Dataset: processed (GitHub, ruzbeh4/banknote-net). Classes: 1000000 variant 1 back, 1000000 variant 1 front, 100000 variant 1 back, 100000 variant 1 front, 100000 variant 2 front, 100000 variant 3 back, 100000 variant 3 front, 100000 variant 4 back, 100000 variant 4 front, 10000 variant 1 back, 10000 variant 1 front, 1000 variant 1 back, 1000 variant 1 front, 1000 variant 2 back, 1000 variant 2 front, 1000 variant 3 back, 1000 variant 3 front, 200000 variant 1 back, 200000 variant 1 front, 200000 variant 2 back, 200000 variant 2 front, 2000 variant 3 back, 2000 variant 3 front, 500000 variant 1 back, 500000 variant 1 front, 50000 variant 1 back, 50000 variant 1 front, 50000 variant 2 back, 50000 variant 2 front, 50000 variant 3 back, 50000 variant 3 front, 50000 variant 4 back, 50000 variant 4 front, 5000 variant 1 back, 5000 variant 1 front, 5000 variant 2 back, 5000 variant 2 front, 5000 variant 3 back, none.

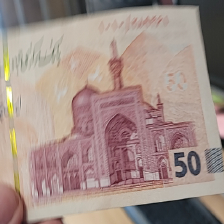
Label: 50000 variant 3 front

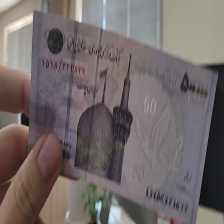
Label: 50000 variant 1 front

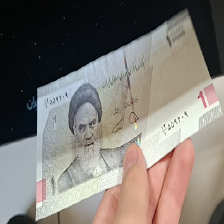
Label: 1000 variant 3 front

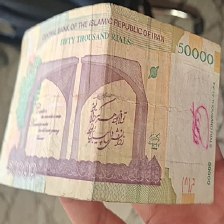
Label: 5000 variant 1 back

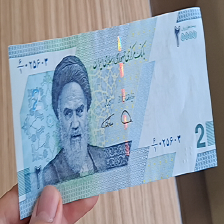
Label: 2000 variant 3 front

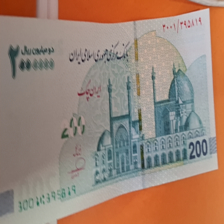
Label: 200000 variant 1 front
